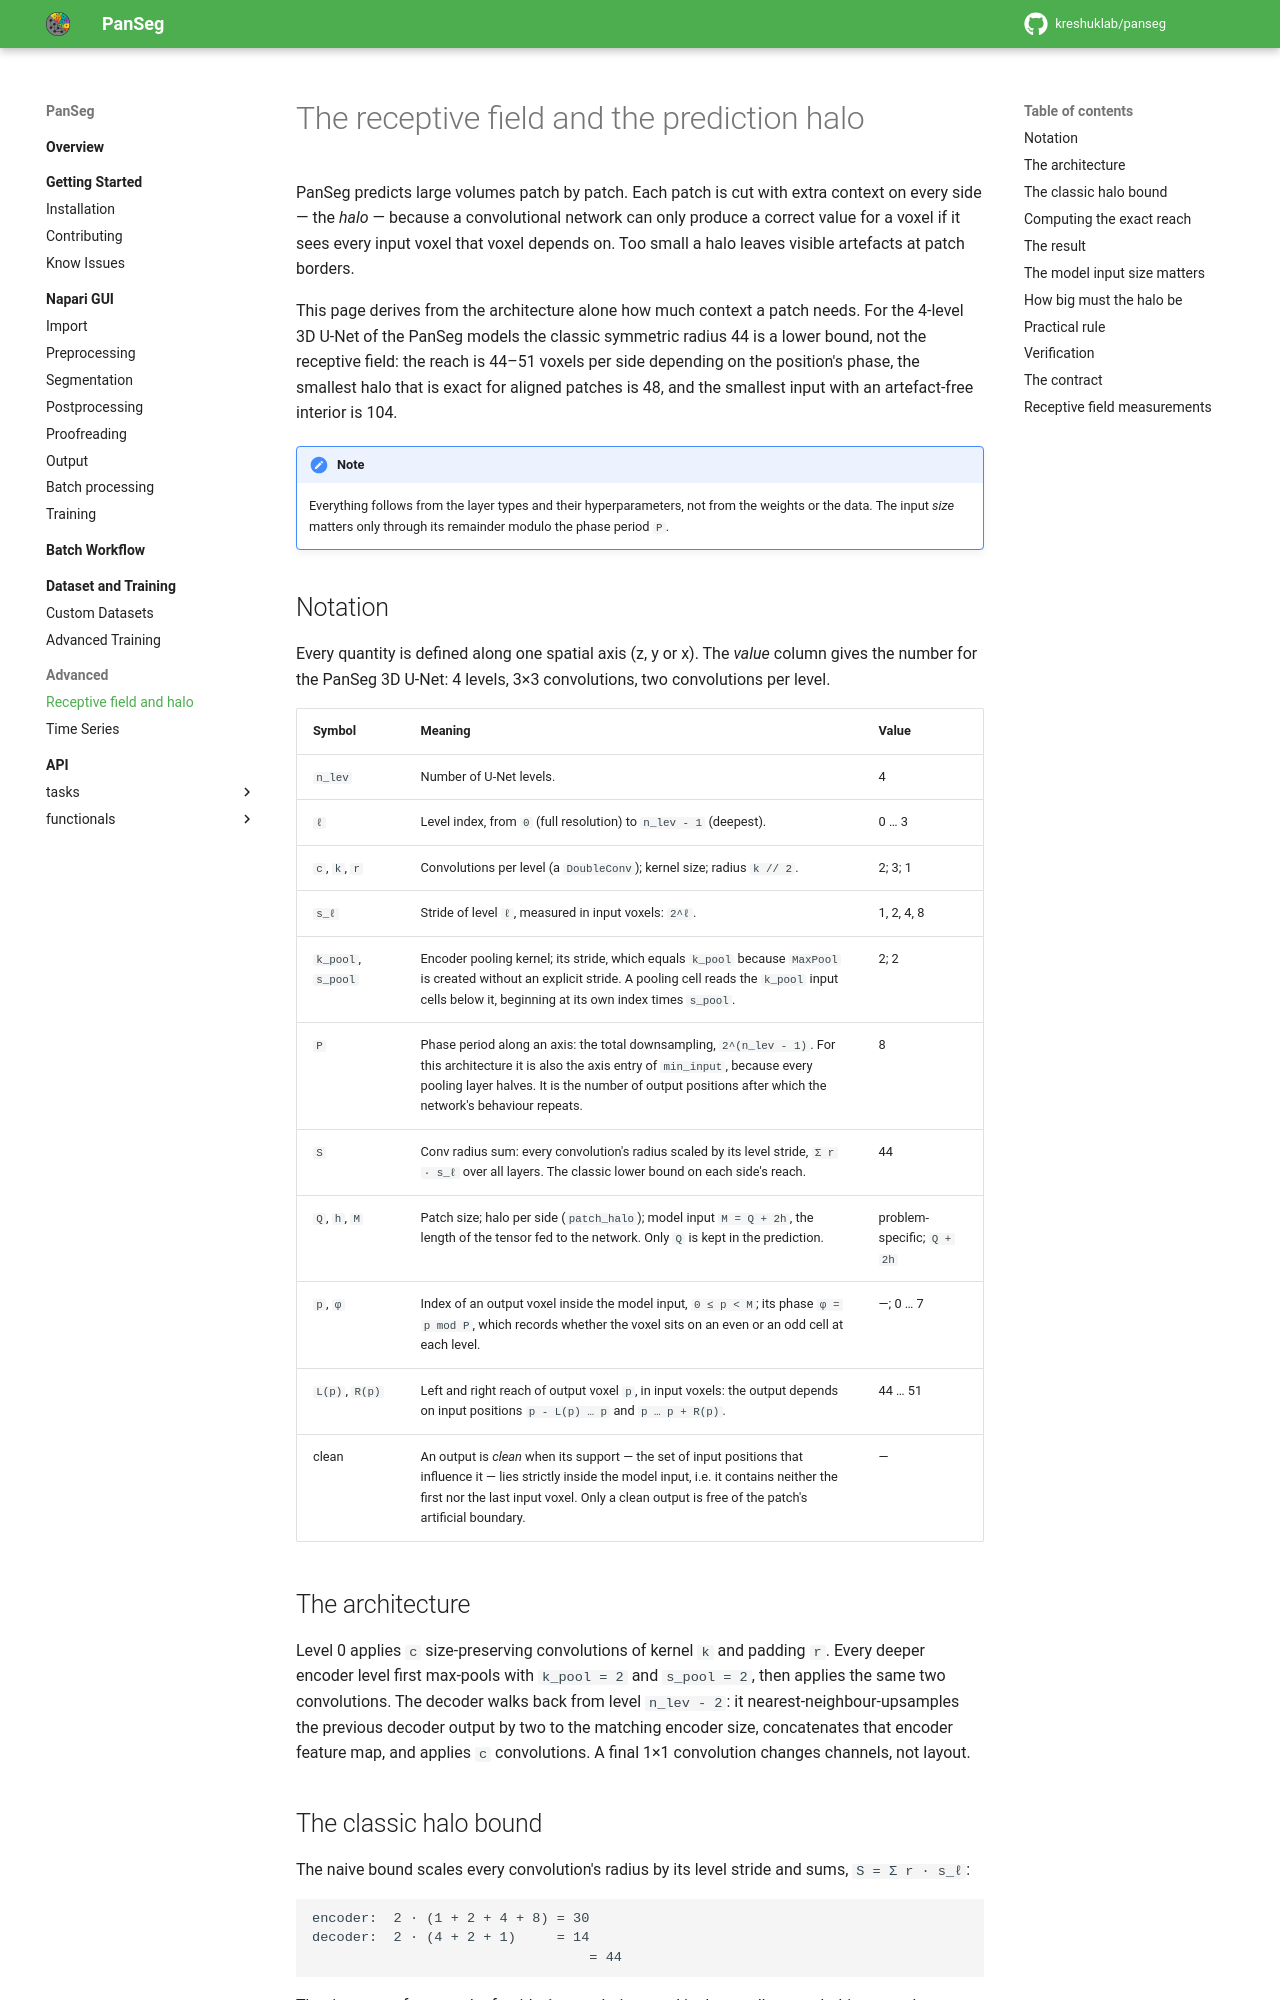

repository: kreshuklab/panseg · page: 2.3.0/chapters/advanced/halo/index.html · generator: mkdocs

# The receptive field and the prediction halo

PanSeg predicts large volumes patch by patch. Each patch is cut with extra
context on every side — the *halo* — because a convolutional network can only
produce a correct value for a voxel if it sees every input voxel that voxel
depends on. Too small a halo leaves visible artefacts at patch borders.

This page derives from the architecture alone how much context a patch needs.
For the 4-level 3D U-Net of the PanSeg models the classic symmetric radius 44 is
a lower bound, not the receptive field: the reach is 44–51 voxels per side
depending on the position's phase, the smallest halo that is exact for aligned
patches is 48, and the smallest input with an artefact-free interior is 104.

!!! note
    Everything follows from the layer types and their hyperparameters, not from
    the weights or the data. The input *size* matters only through its remainder
    modulo the phase period `P`.

## Notation

Every quantity is defined along one spatial axis (z, y or x). The *value*
column gives the number for the PanSeg 3D U-Net: 4 levels, 3×3 convolutions,
two convolutions per level.

| Symbol | Meaning | Value |
| --- | --- | --- |
| `n_lev` | Number of U-Net levels. | 4 |
| `ℓ` | Level index, from `0` (full resolution) to `n_lev - 1` (deepest). | 0 … 3 |
| `c`, `k`, `r` | Convolutions per level (a `DoubleConv`); kernel size; radius `k // 2`. | 2; 3; 1 |
| `s_ℓ` | Stride of level `ℓ`, measured in input voxels: `2^ℓ`. | 1, 2, 4, 8 |
| `k_pool`, `s_pool` | Encoder pooling kernel; its stride, which equals `k_pool` because `MaxPool` is created without an explicit stride. A pooling cell reads the `k_pool` input cells below it, beginning at its own index times `s_pool`. | 2; 2 |
| `P` | Phase period along an axis: the total downsampling, `2^(n_lev - 1)`. For this architecture it is also the axis entry of `min_input`, because every pooling layer halves. It is the number of output positions after which the network's behaviour repeats. | 8 |
| `S` | Conv radius sum: every convolution's radius scaled by its level stride, `Σ r · s_ℓ` over all layers. The classic lower bound on each side's reach. | 44 |
| `Q`, `h`, `M` | Patch size; halo per side (`patch_halo`); model input `M = Q + 2h`, the length of the tensor fed to the network. Only `Q` is kept in the prediction. | problem-specific; `Q + 2h` |
| `p`, `φ` | Index of an output voxel inside the model input, `0 ≤ p < M`; its phase `φ = p mod P`, which records whether the voxel sits on an even or an odd cell at each level. | —; 0 … 7 |
| `L(p)`, `R(p)` | Left and right reach of output voxel `p`, in input voxels: the output depends on input positions `p - L(p) … p` and `p … p + R(p)`. | 44 … 51 |
| clean | An output is *clean* when its support — the set of input positions that influence it — lies strictly inside the model input, i.e. it contains neither the first nor the last input voxel. Only a clean output is free of the patch's artificial boundary. | — |

## The architecture

Level 0 applies `c` size-preserving convolutions of kernel `k` and padding `r`.
Every deeper encoder level first max-pools with `k_pool = 2` and `s_pool = 2`,
then applies the same two convolutions. The decoder walks back from level
`n_lev - 2`: it nearest-neighbour-upsamples the previous decoder output by two
to the matching encoder size, concatenates that encoder feature map, and applies
`c` convolutions. A final 1×1 convolution changes channels, not layout.

## The classic halo bound

The naive bound scales every convolution's radius by its level stride and sums,
`S = Σ r · s_ℓ`:

```
encoder:  2 · (1 + 2 + 4 + 8) = 30
decoder:  2 · (4 + 2 + 1)     = 14
                                  = 44
```

That is correct for a stack of stride-1 convolutions and is the *smallest* reach
this network ever has, but it is not the receptive field: 44 is never enough
for a 4-level deep Panseg model.
Previously, the automatic halo was calculated in this way.
